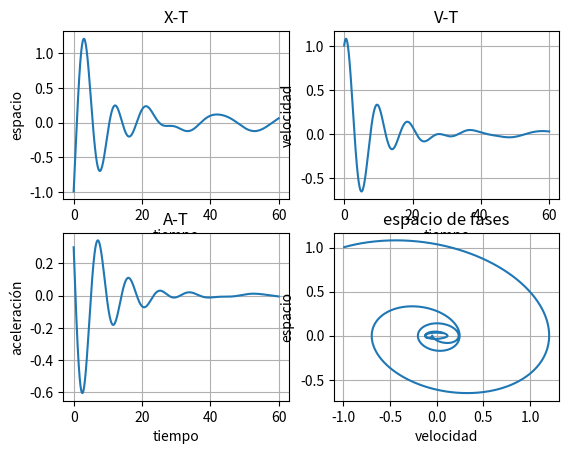
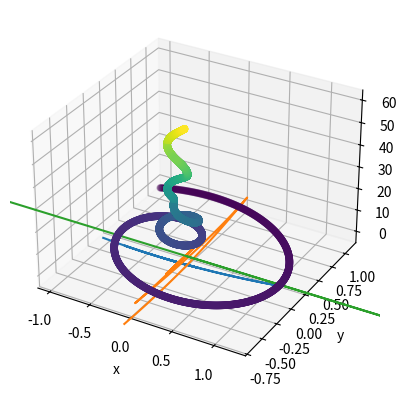

Recreate these plots in Python, in order.
import matplotlib.pyplot as plt
import numpy as np

k=0.1
m=0.2
f0=0.01
c=0.05
w=0.3

h=0.01
t=60
ax=0
#ay=0
x=-1
#y=0
vx=1
#vy=0
px=[]
#py=[]
pv=[]
pa=[]
pu=[]
pk=[]
pe=[]
pt=np.arange(0,t,h)
ax=-k*x/m-c*vx/m+f0*np.cos(w*t)/m
vx=vx+ax*h/2


for t in pt:
    ax=-k*x/m-c*vx/m+f0*np.cos(w*t)/m
    vx=vx+ax*h
    x=x+vx*h
    #ay=-k*y/m-c*vy/m+f0*np.cos(w*t)/m
    #vy=vy+ay*h
    #y=y+vy*h
    u=k*(x*x)/2
    K=m*(vx*vx)/2
    e=u+K
   
    px.append(x)
    #py.append(y)
    pv.append(vx)
    pa.append(ax)
    pu.append(u)
    pk.append(K)
    pe.append(e)

    
plt.subplot(2,2,1)
plt.plot(pt,px)
plt.xlabel('tiempo')
plt.ylabel('espacio')
plt.title('X-T')
plt.grid(True)


plt.subplot(2,2,2)
plt.plot(pt,pv)
plt.xlabel('tiempo')
plt.ylabel('velocidad')
plt.title('V-T')
plt.grid(True)


plt.subplot(2,2,3)
plt.plot(pt,pa)
plt.xlabel('tiempo')
plt.ylabel('aceleración')
plt.title('A-T')
plt.grid(True)


plt.subplot(2,2,4)
plt.plot(px,pv)
plt.xlabel('velocidad')
plt.ylabel('espacio')
plt.title('espacio de fases')
plt.grid(True)

'''
plt.subplot(2,3,5)
plt.plot(px,pu,px,pk,px,pe)
plt.xlabel('velocidad')
plt.ylabel('espacio')
plt.title('espacio de fases')
plt.grid(True)
'''
plt.show()

fig = plt.figure()
ax=plt.axes(projection='3d')
ax.set_xlabel('x')
ax.set_ylabel('y')
ax.set_zlabel('z')
ax.scatter3D(px,pv,pt,c=pt)

plt.show()


plt.plot(px,pu,px,pk,px,pe)
plt.show()
